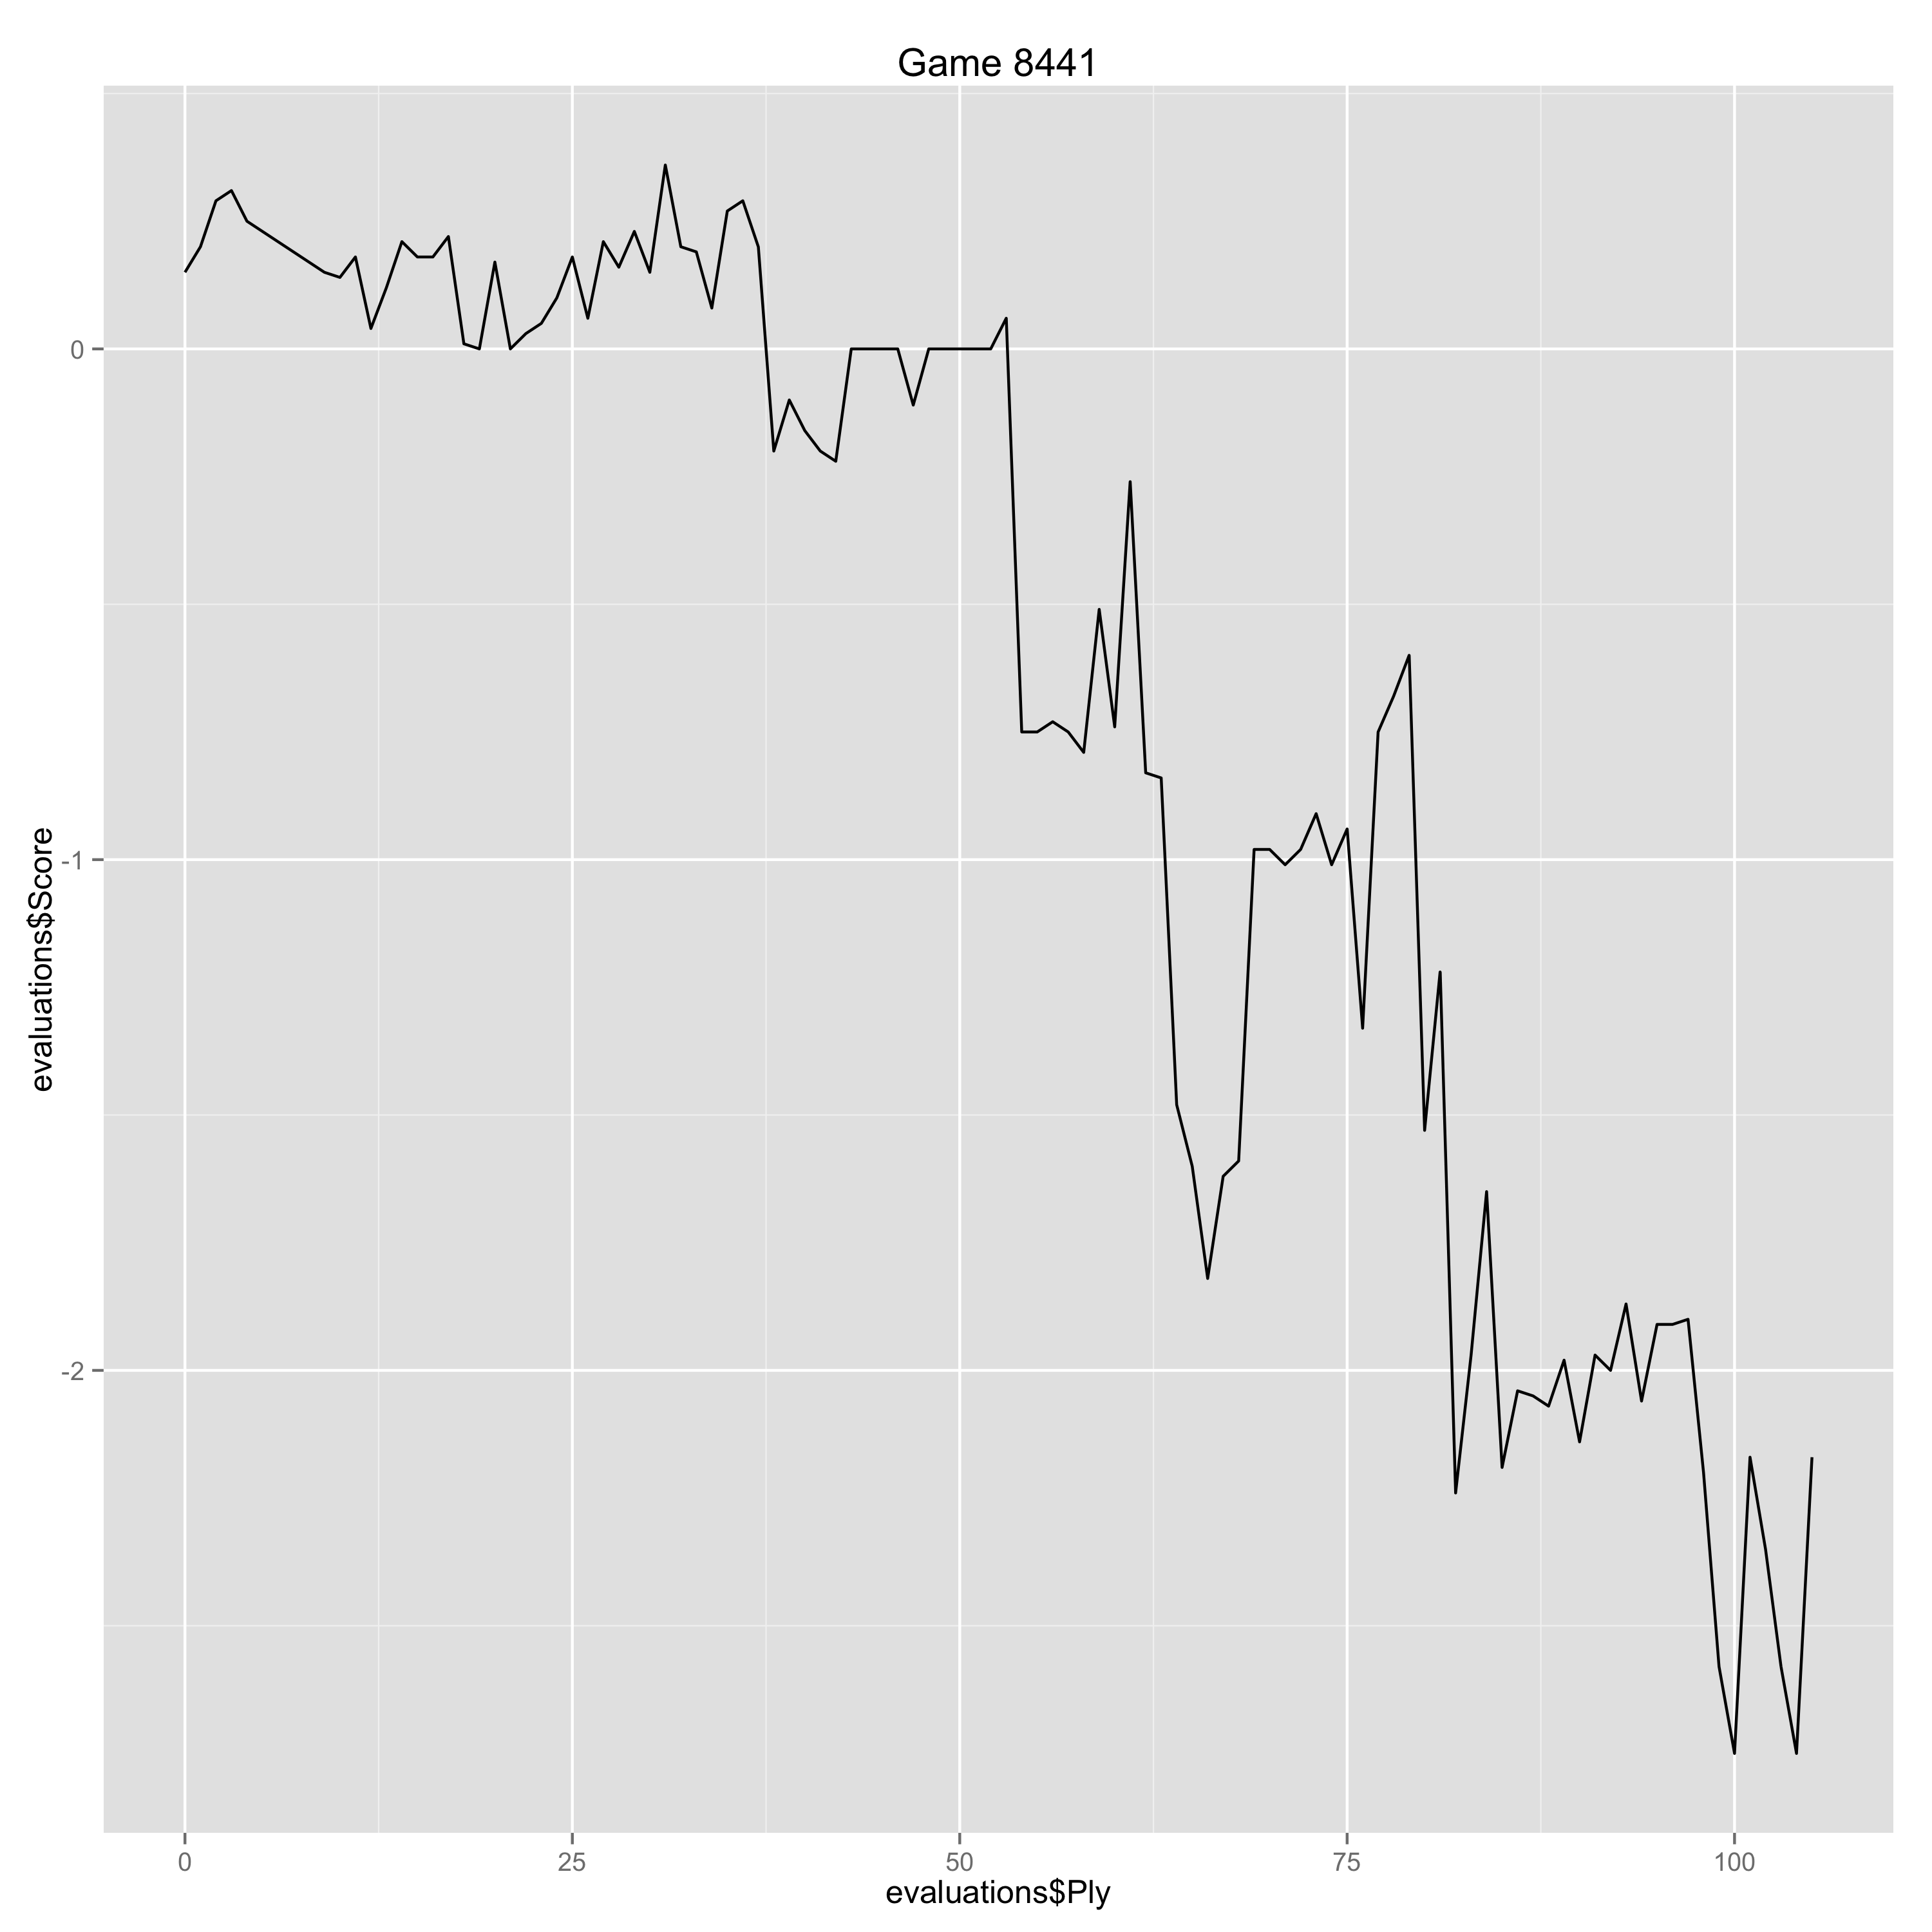

Values plotted in this chart, from the file beside it:
Ply, Move, White, Black, Score, Eval, Comment
0, [1], d4, , 0.15, 0.15, 
1, [1], , d5, 0.2, -0.05, 
2, [2], c4, , 0.29, 0.09, 
3, [2], , c6, 0.31, -0.02, 
4, [3], Nf3, , 0.25, -0.06, 
9, [5], , Bf5, 0.15, 0.1, 
10, [6], e3, , 0.14, -0.01, 
11, [6], , e6, 0.18, -0.04, 
12, [7], Bxc4, , 0.04, -0.14, 
13, [7], , Bb4, 0.12, -0.08, 
14, [8], O-O, , 0.21, 0.09, 
15, [8], , O-O, 0.18, 0.03, 
16, [9], Qe2, , 0.18, 0.0, 
17, [9], , Nbd7, 0.22, -0.04, 
18, [10], e4, , 0.01, -0.21, 
19, [10], , Bg6, 0.0, 0.01, 
20, [11], Bd3, , 0.17, 0.17, 
21, [11], , Bh5, 0.0, 0.17, 
22, [12], e5, , 0.03, 0.03, 
23, [12], , Nd5, 0.05, -0.02, 
24, [13], Nxd5, , 0.1, 0.05, 
25, [13], , cxd5, 0.18, -0.08, 
26, [14], Qe3, , 0.06, -0.12, 
27, [14], , Re8, 0.21, -0.15, 
28, [15], Ng5, , 0.16, -0.05, 
29, [15], , Bg6, 0.23, -0.07, 
30, [16], Bxg6, , 0.15, -0.08, 
31, [16], , fxg6, 0.36, -0.21, 
32, [17], a5, , 0.2, -0.16, 
33, [17], , Rc8, 0.19, 0.01, 
34, [18], a6, , 0.08, -0.11, 
35, [18], , Qb6, 0.27, -0.19, 
36, [19], Qf3, , 0.29, 0.02, 
37, [19], , Re7, 0.2, 0.09, 
38, [20], Be3, , -0.2, -0.4, 
39, [20], , bxa6, -0.1, -0.1, 
40, [21], Rfc1, , -0.16, -0.06, 
41, [21], , Rxc1+, -0.2, 0.04, 
42, [22], Rxc1, , -0.22, -0.02, 
43, [22], , Qb7, 0.0, -0.22, 
44, [23], h4, , 0.0, 0.0, 
45, [23], , Nf8, 0.0, 0.0, 
46, [24], Qe2, , 0.0, 0.0, 
47, [24], , Re8, -0.11, 0.11, 
48, [25], Qc2, , 0.0, 0.11, 
49, [25], , h6, 0.0, 0.0, 
50, [26], Nh3, , 0.0, 0.0, 
51, [26], , Be7, 0.0, 0.0, 
52, [27], Nf4, , 0.0, 0.0, 
53, [27], , g5, 0.06, -0.06, 
54, [28], Nh5, , -0.75, -0.81, 
55, [28], , gxh4, -0.75, 0.0, 
56, [29], Qe2, , -0.73, 0.02, 
57, [29], , Bg5, -0.75, 0.02, 
58, [30], Qg4, , -0.79, -0.04, 
59, [30], , Bxe3, -0.51, -0.28, 
60, [31], fxe3, , -0.74, -0.23, 
61, [31], , Re7, -0.26, -0.48, 
62, [32], Rf1, , -0.83, -0.57, 
63, [32], , Rf7, -0.84, 0.01, 
... 42 more rows
